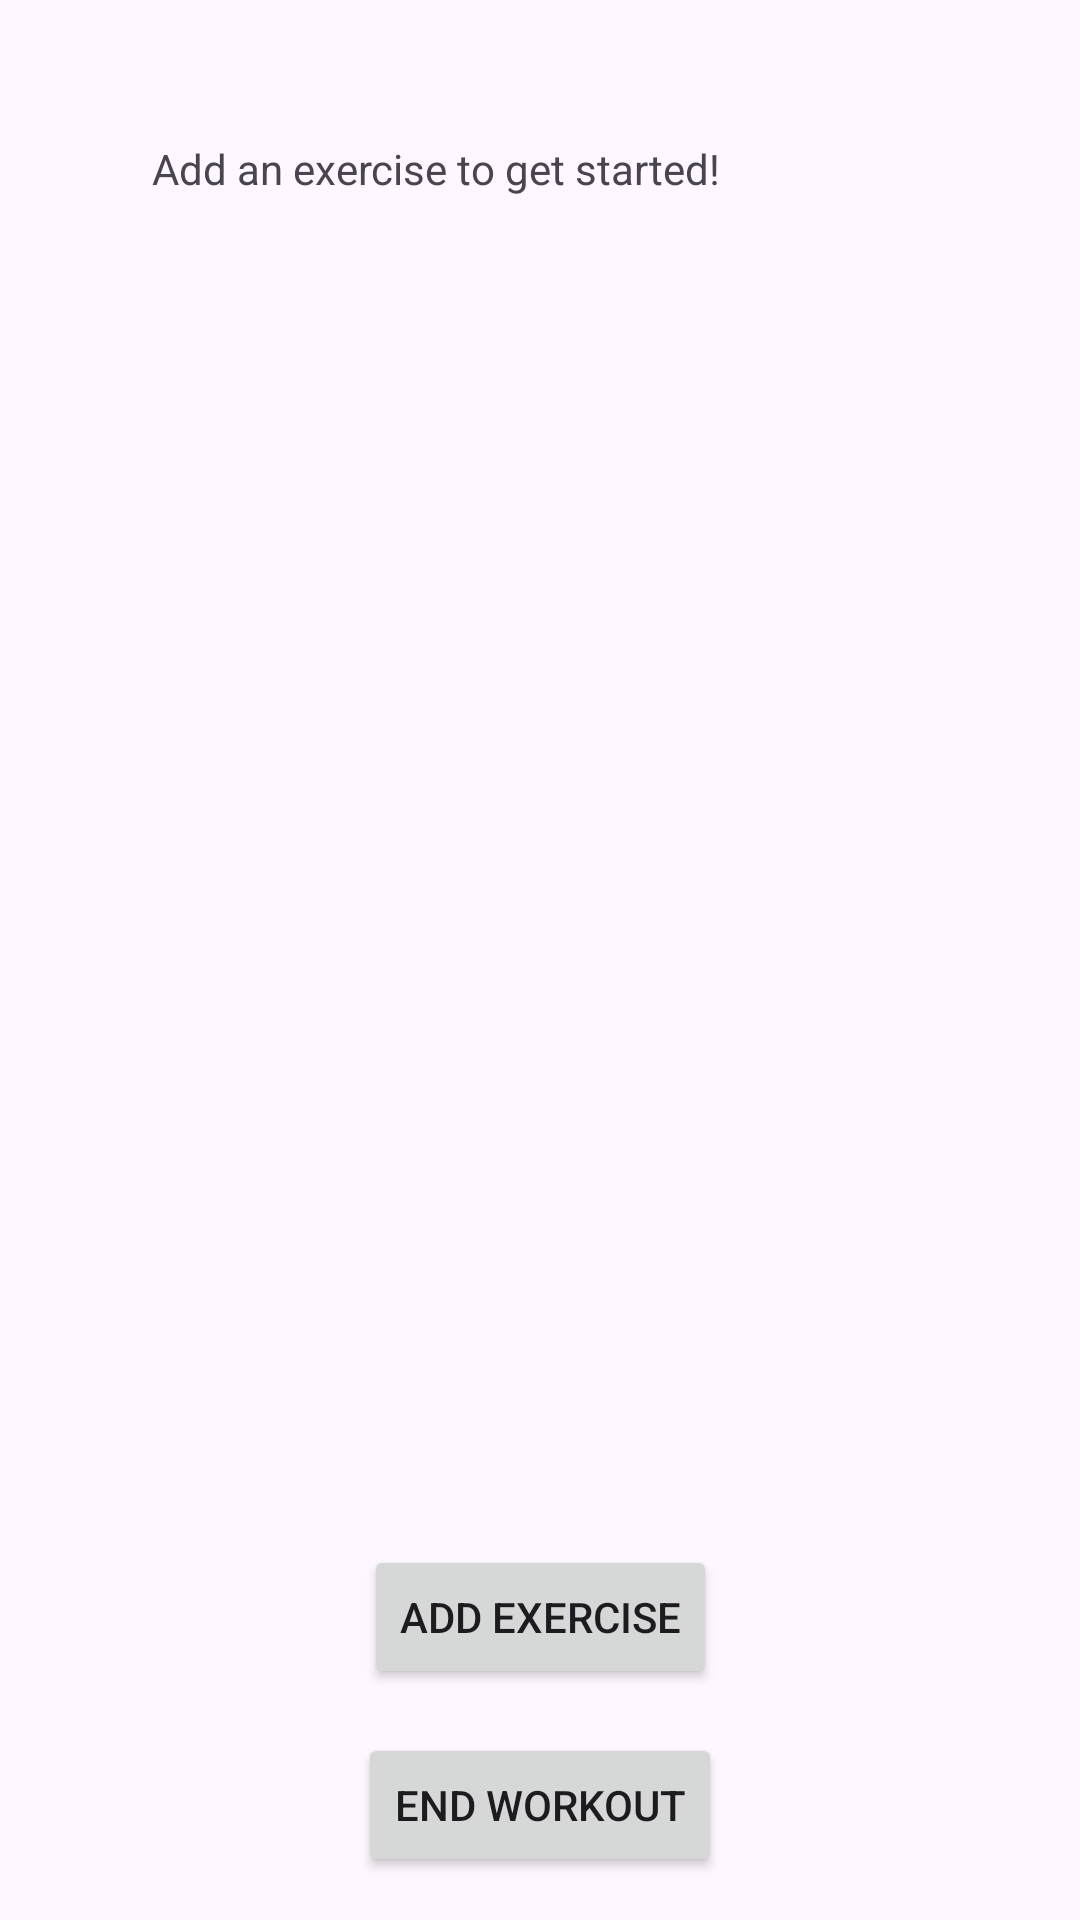

Reconstruct the res/layout file that produces this screen, plus the resources it refers to.
<!-- AndroidManifest.xml: application theme Theme.ILift -->
<!-- res/layout/activity_workout.xml -->
<?xml version="1.0" encoding="utf-8"?>
<androidx.constraintlayout.widget.ConstraintLayout xmlns:android="http://schemas.android.com/apk/res/android"
    xmlns:app="http://schemas.android.com/apk/res-auto"
    xmlns:tools="http://schemas.android.com/tools"
    android:id="@+id/main"
    android:layout_width="match_parent"
    android:layout_height="match_parent"
    tools:context=".Workout">

    <TextView
        android:id="@+id/exName"
        android:layout_width="259dp"
        android:layout_height="422dp"
        android:layout_marginTop="32dp"
        android:text="Add an exercise to get started!"
        app:layout_constraintBottom_toTopOf="@+id/b_add"
        app:layout_constraintEnd_toEndOf="parent"
        app:layout_constraintStart_toStartOf="parent"
        app:layout_constraintTop_toTopOf="parent" />

    <Button
        android:id="@+id/b_add"
        android:layout_width="wrap_content"
        android:layout_height="wrap_content"
        android:layout_marginTop="32dp"
        android:text="Add Exercise"
        app:layout_constraintBottom_toTopOf="@+id/b_addEx"
        app:layout_constraintEnd_toEndOf="parent"
        app:layout_constraintStart_toStartOf="parent"
        app:layout_constraintTop_toBottomOf="@+id/exName" />

    <Button
        android:id="@+id/b_addEx"
        android:layout_width="wrap_content"
        android:layout_height="wrap_content"
        android:text="End Workout"
        app:layout_constraintBottom_toBottomOf="parent"
        app:layout_constraintEnd_toEndOf="parent"
        app:layout_constraintStart_toStartOf="parent"
        app:layout_constraintTop_toBottomOf="@+id/b_add" />
</androidx.constraintlayout.widget.ConstraintLayout>
<!-- resources referenced by this layout -->
<resources>
  <style name="Theme.ILift" parent="Base.Theme.ILift" />
  <style name="Base.Theme.ILift" parent="Theme.Material3.DayNight.NoActionBar">
          
          
      </style>
</resources>
